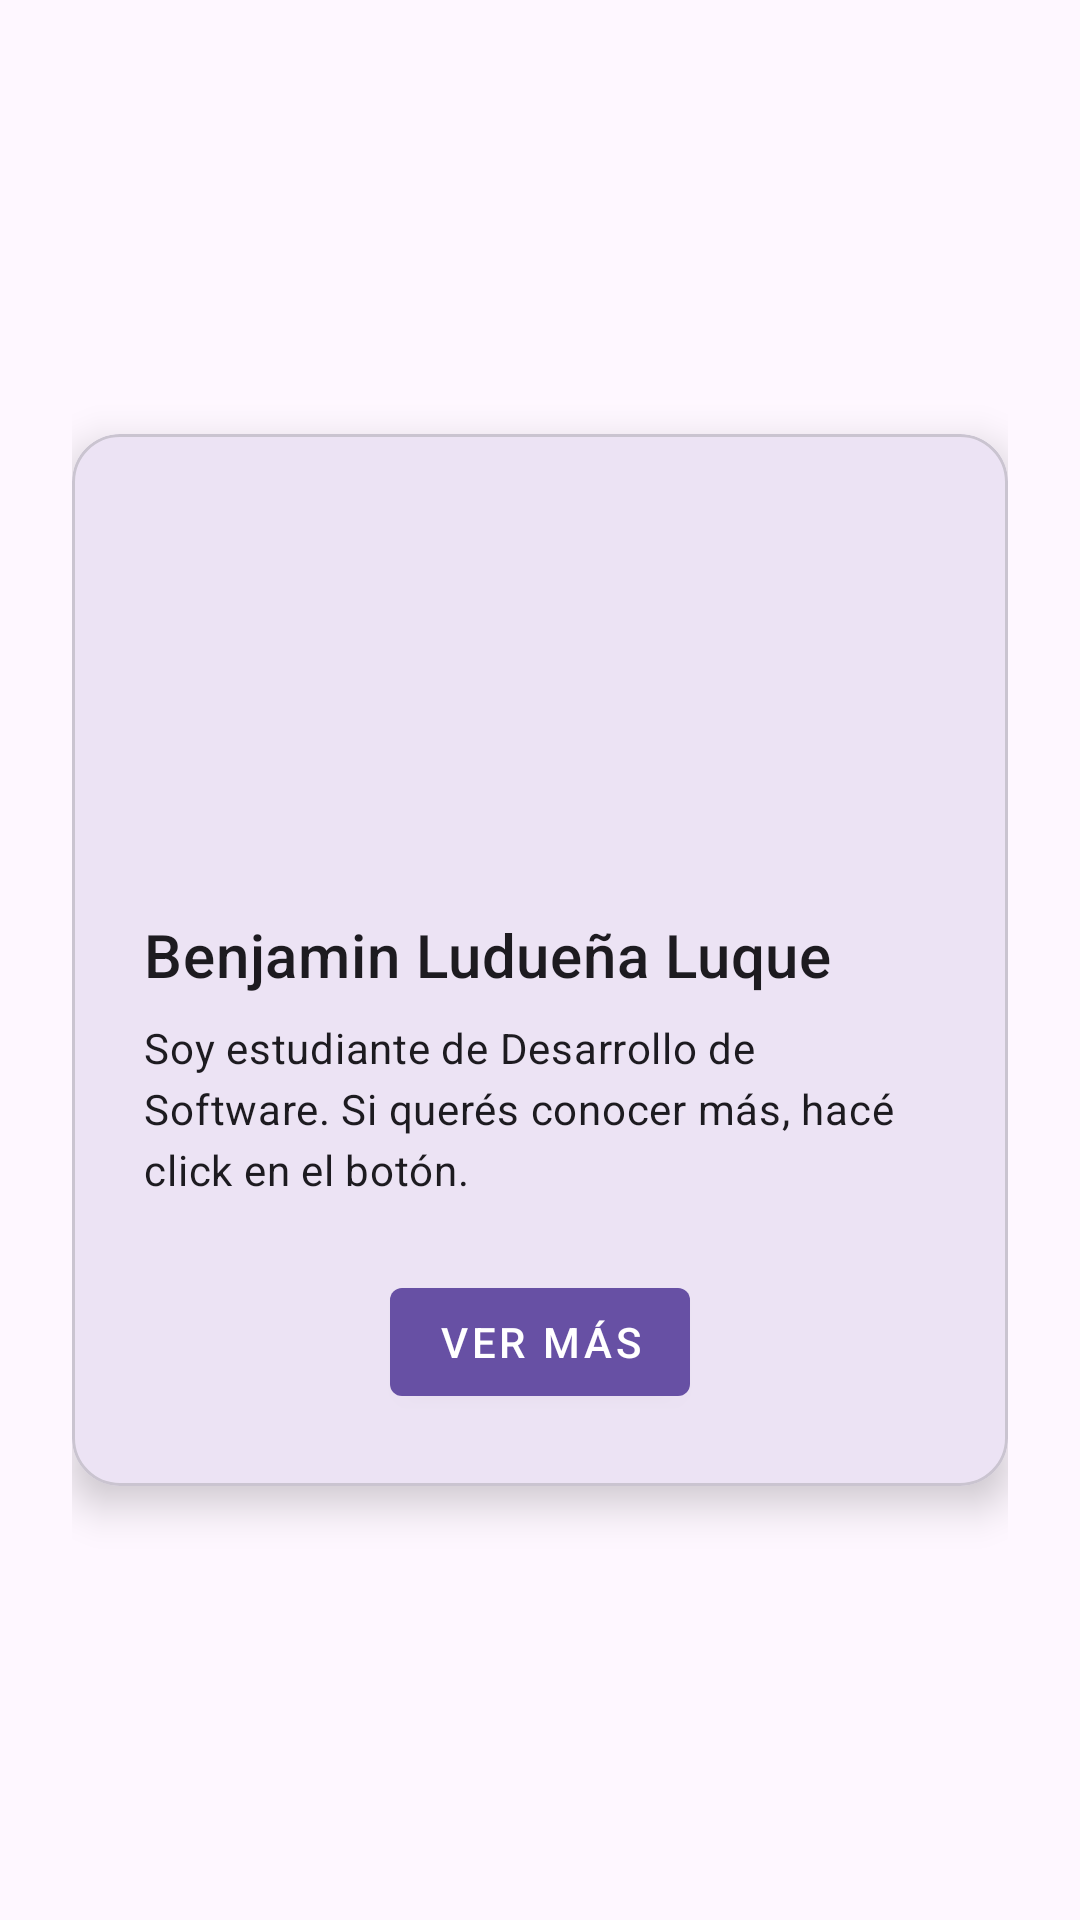

Reconstruct the res/layout file that produces this screen, plus the resources it refers to.
<!-- AndroidManifest.xml: application theme Theme.Ingcurriculumandroid -->
<!-- res/layout/activity_main.xml -->
<?xml version="1.0" encoding="utf-8"?>
<androidx.constraintlayout.widget.ConstraintLayout
    xmlns:android="http://schemas.android.com/apk/res/android"
    xmlns:app="http://schemas.android.com/apk/res-auto"
    android:layout_width="match_parent"
    android:layout_height="match_parent"
    android:padding="24dp">

    
    <com.google.android.material.card.MaterialCardView
        android:id="@+id/cardPerfil"
        android:layout_width="0dp"
        android:layout_height="wrap_content"
        app:cardCornerRadius="16dp"
        app:cardElevation="8dp"
        app:layout_constraintTop_toTopOf="parent"
        app:layout_constraintBottom_toBottomOf="parent"
        app:layout_constraintStart_toStartOf="parent"
        app:layout_constraintEnd_toEndOf="parent">

        <androidx.constraintlayout.widget.ConstraintLayout
            android:layout_width="match_parent"
            android:layout_height="wrap_content"
            android:padding="24dp">

            <com.google.android.material.imageview.ShapeableImageView
                android:id="@+id/avatar"
                android:layout_width="120dp"
                android:layout_height="120dp"
                android:src="@drawable/mi_avatar"
                android:scaleType="centerCrop"
                app:shapeAppearanceOverlay="@style/ShapeAppearanceOverlay.Circle"
                app:layout_constraintTop_toTopOf="parent"
                app:layout_constraintStart_toStartOf="parent"
                app:layout_constraintEnd_toEndOf="parent"/>


            <TextView
                android:id="@+id/nombre"
                android:layout_width="0dp"
                android:layout_height="wrap_content"
                android:text="Benjamin Ludueña Luque"
                style="@style/TextAppearance.MaterialComponents.Headline6"
                android:layout_marginTop="16dp"
                app:layout_constraintTop_toBottomOf="@id/avatar"
                app:layout_constraintStart_toStartOf="parent"
                app:layout_constraintEnd_toEndOf="parent"/>

            <TextView
                android:id="@+id/descripcion"
                android:layout_width="0dp"
                android:layout_height="wrap_content"
                android:text="Soy estudiante de Desarrollo de Software. Si querés conocer más, hacé click en el botón."
                style="@style/TextAppearance.MaterialComponents.Body2"
                android:layout_marginTop="8dp"
                android:lineSpacingExtra="4dp"
                app:layout_constraintTop_toBottomOf="@id/nombre"
                app:layout_constraintStart_toStartOf="parent"
                app:layout_constraintEnd_toEndOf="parent"/>

            <com.google.android.material.button.MaterialButton
                android:id="@+id/btnMasInfo"
                android:layout_width="wrap_content"
                android:layout_height="wrap_content"
                android:text="Ver más"
                style="@style/Widget.MaterialComponents.Button"
                android:layout_marginTop="24dp"
                app:layout_constraintTop_toBottomOf="@id/descripcion"
                app:layout_constraintStart_toStartOf="parent"
                app:layout_constraintEnd_toEndOf="parent"/>

        </androidx.constraintlayout.widget.ConstraintLayout>
    </com.google.android.material.card.MaterialCardView>

</androidx.constraintlayout.widget.ConstraintLayout>
<!-- resources referenced by this layout -->
<resources>
  <style name="ShapeAppearanceOverlay.Circle" parent="">
              <item name="cornerFamily">rounded</item>
              <item name="cornerSize">50%</item>
          </style>
  <style name="Theme.Ingcurriculumandroid" parent="Theme.MaterialComponents.Light.NoActionBar">
              
              <item name="colorPrimary">@color/your_primary</item>
              <item name="colorOnPrimary">@color/white</item>
          </style>
  <!-- not gathered from this repository: default colours our renderer supplied (Android Studio template values) -->
  <color name="white">#FFFFFFFF</color>
</resources>
